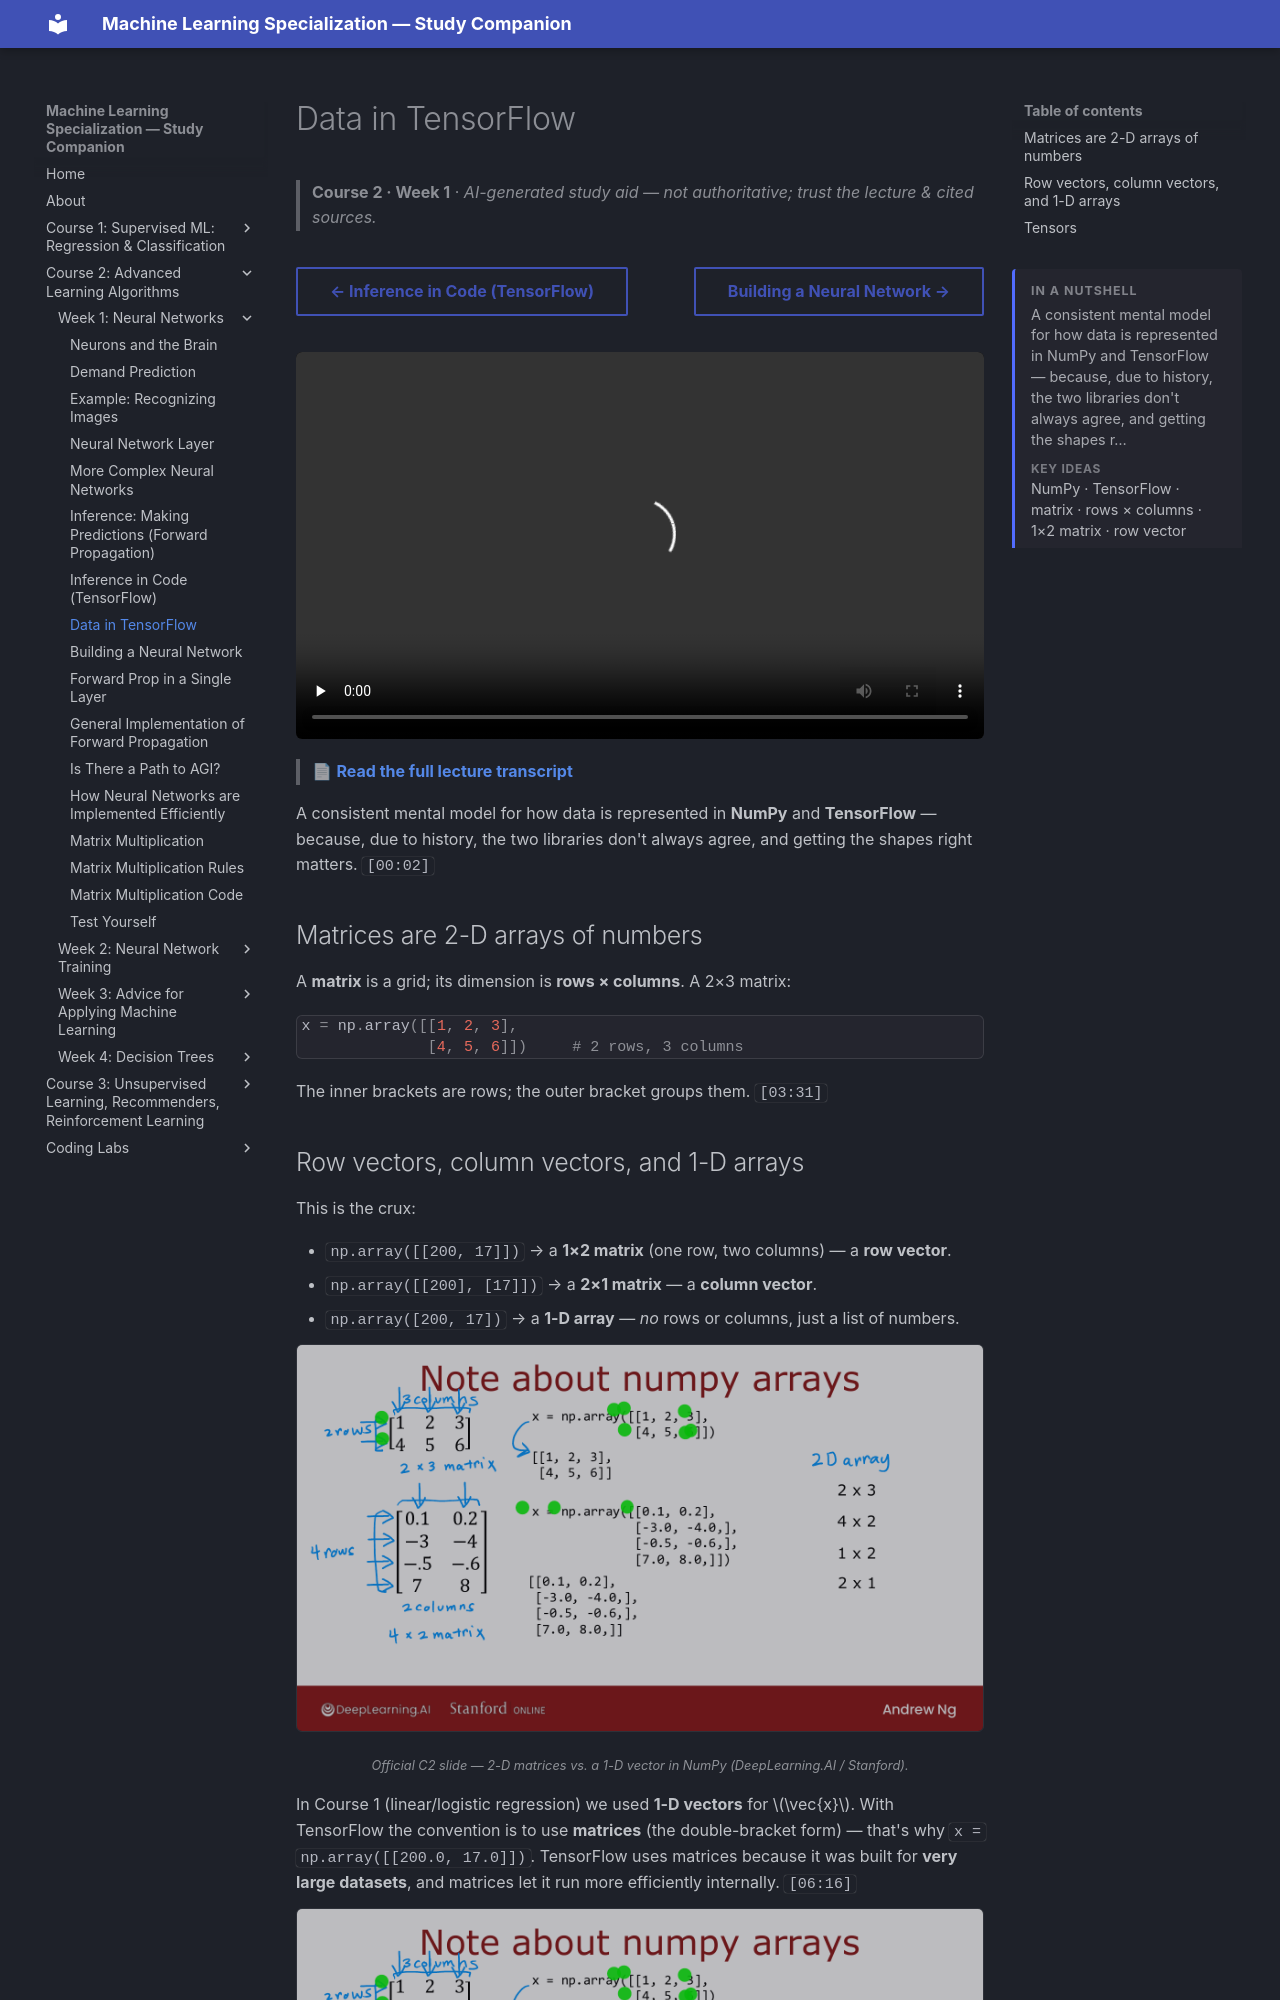

repository: pcpuwu/ml-spec-wiki · page: course-2/week-1/data-in-tensorflow/index.html · generator: mkdocs

---
summary: '<p>A consistent mental model for how data is represented in NumPy and TensorFlow — because, due to history, the two libraries don&#x27;t always agree, and getting the shapes r…</p><span class="toc-summary__sub">Key ideas</span><p class="toc-summary__chips">NumPy · TensorFlow · matrix · rows × columns · 1×2 matrix · row vector</p>'
---
# Data in TensorFlow

> **Course 2 · Week 1** · _AI-generated study aid — not authoritative; trust the lecture & cited sources._

<div class="ep-nav" markdown>

[← Inference in Code (TensorFlow)](../../course-2/week-1/inference-in-code.md){ .md-button }

[Building a Neural Network →](../../course-2/week-1/building-a-neural-network.md){ .md-button }

</div>

<div class="video-wrap"><video controls preload="none" playsinline src="https://dyckms5inbsqq.cloudfront.net/dlai/advanced-learning-algorithms/W1/L9-C2W1L03S02-data-in-tensorflow-L9/lc-advanced-learning-algorithms-W1-L9-C2W1L03S02-data-in-tensorflow-L9-master_360p.mp4?v=1752484660">Your browser can't play this video — <a href="https://dyckms5inbsqq.cloudfront.net/dlai/advanced-learning-algorithms/W1/L9-C2W1L03S02-data-in-tensorflow-L9/lc-advanced-learning-algorithms-W1-L9-C2W1L03S02-data-in-tensorflow-L9-master_360p.mp4?v=1752484660">download the lecture</a>.</video></div>

> 📄 **[Read the full lecture transcript](data-in-tensorflow-transcript.md)**

A consistent mental model for how data is represented in **NumPy** and **TensorFlow** —
because, due to history, the two libraries don't always agree, and getting the shapes
right matters. `[00:02]`

## Matrices are 2-D arrays of numbers

A **matrix** is a grid; its dimension is **rows × columns**. A 2×3 matrix:

```python
x = np.array([[1, 2, 3],
              [4, 5, 6]])     # 2 rows, 3 columns
```

The inner brackets are rows; the outer bracket groups them. `[03:31]`
